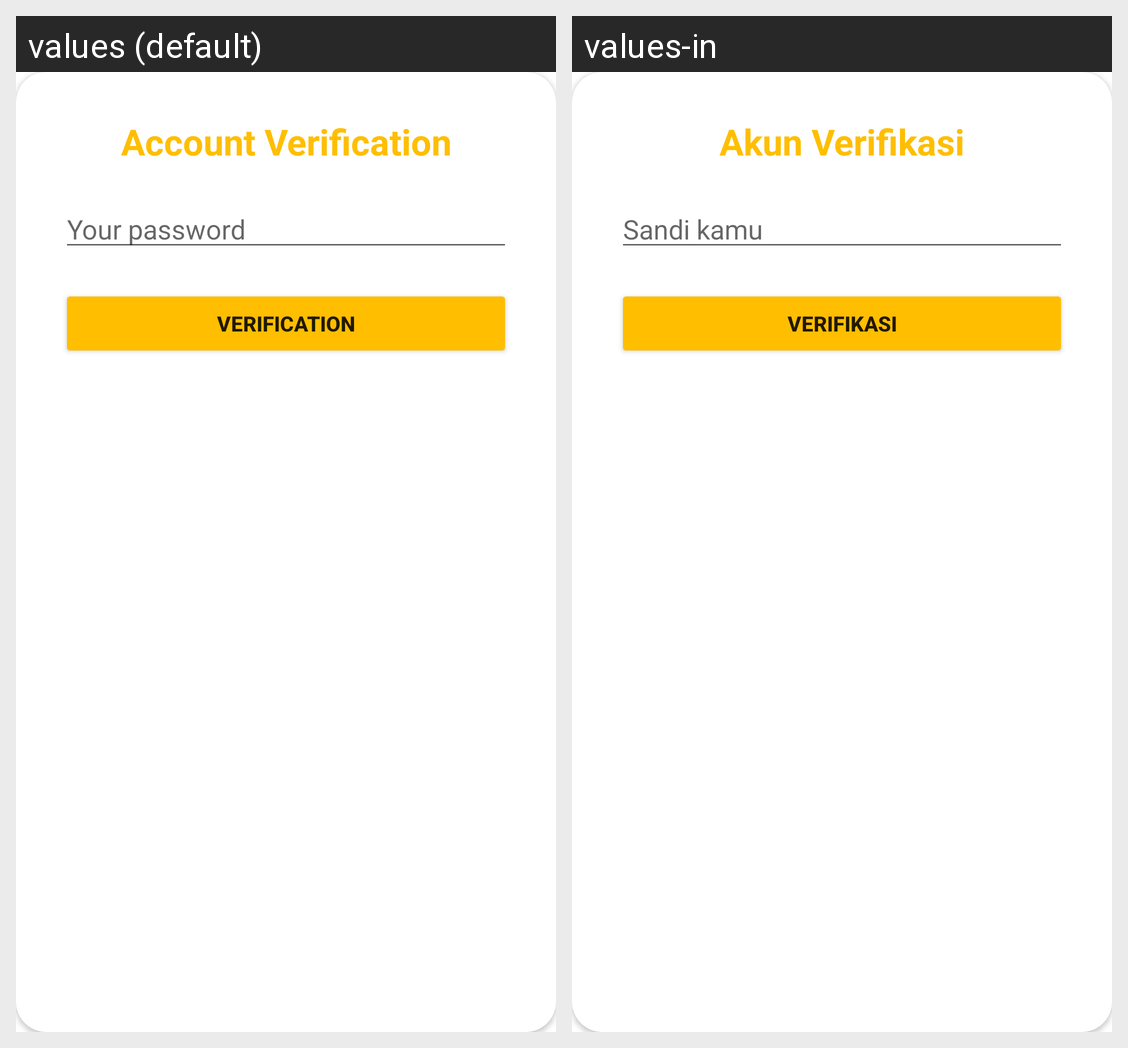

Here is an Android app screen in its default locale and in the app's own translations. Write out the translated-string differences for the strings that appear on this screen.
Android screen res/layout/activity_change_password.xml rendered under 2 locales, left to right: values (default), values-in. Device: Nexus 5 (rendered at 1080×1920; each locale shown at half size, 540×960, under a caption strip naming it); theme Theme.Jejewegs.
Strings drawn on this screen, with the default value and each locale's value (text and hints the layout hard-codes, and strings that could not be matched under every locale, appear in the picture but are not listed):

account_verification
  values: Account Verification
  values-in: Akun Verifikasi

your_password
  values: Your password
  values-in: Sandi kamu

verification
  values: Verification
  values-in: Verifikasi
